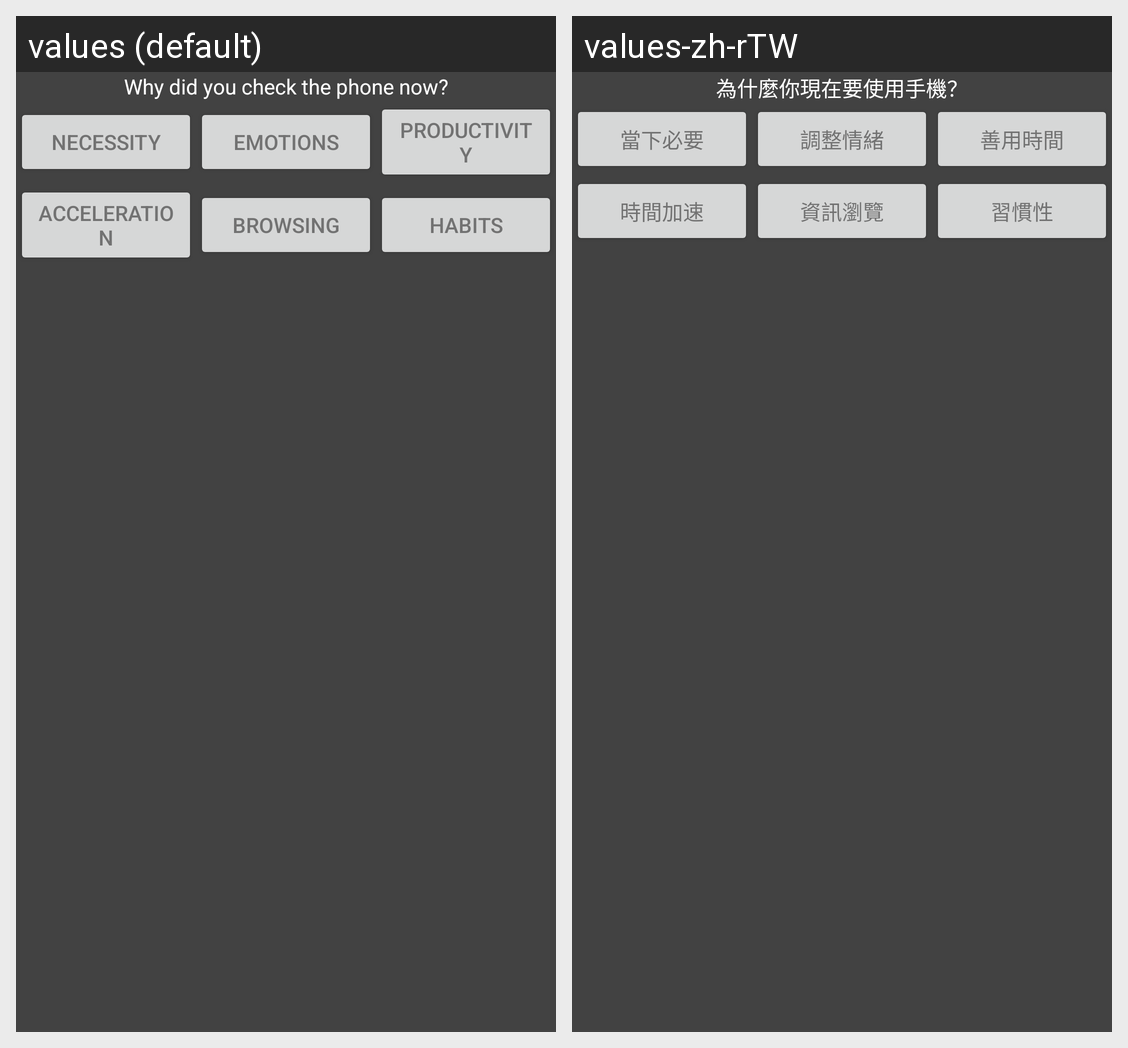

Translations of the strings shown on this Android screen, per locale in the grid:
Android screen res/layout/intention_notification_layout.xml rendered under 2 locales, left to right: values (default), values-zh-rTW. Device: Nexus 5 (rendered at 1080×1920; each locale shown at half size, 540×960, under a caption strip naming it); theme AppTheme.
Strings drawn on this screen, with the default value and each locale's value (text and hints the layout hard-codes, and strings that could not be matched under every locale, appear in the picture but are not listed):

intention_title
  values: Why did you check the phone now?
  values-zh-rTW: 為什麼你現在要使用手機？

intention_mustdo_short
  values: Necessity
  values-zh-rTW: 當下必要

intention_emotions_short
  values: Emotions
  values-zh-rTW: 調整情緒

intention_productivity_short
  values: Productivity
  values-zh-rTW: 善用時間

intention_time_short
  values: Acceleration
  values-zh-rTW: 時間加速

intention_curiosity_short
  values: Browsing
  values-zh-rTW: 資訊瀏覽

intention_habits_short
  values: Habits
  values-zh-rTW: 習慣性
